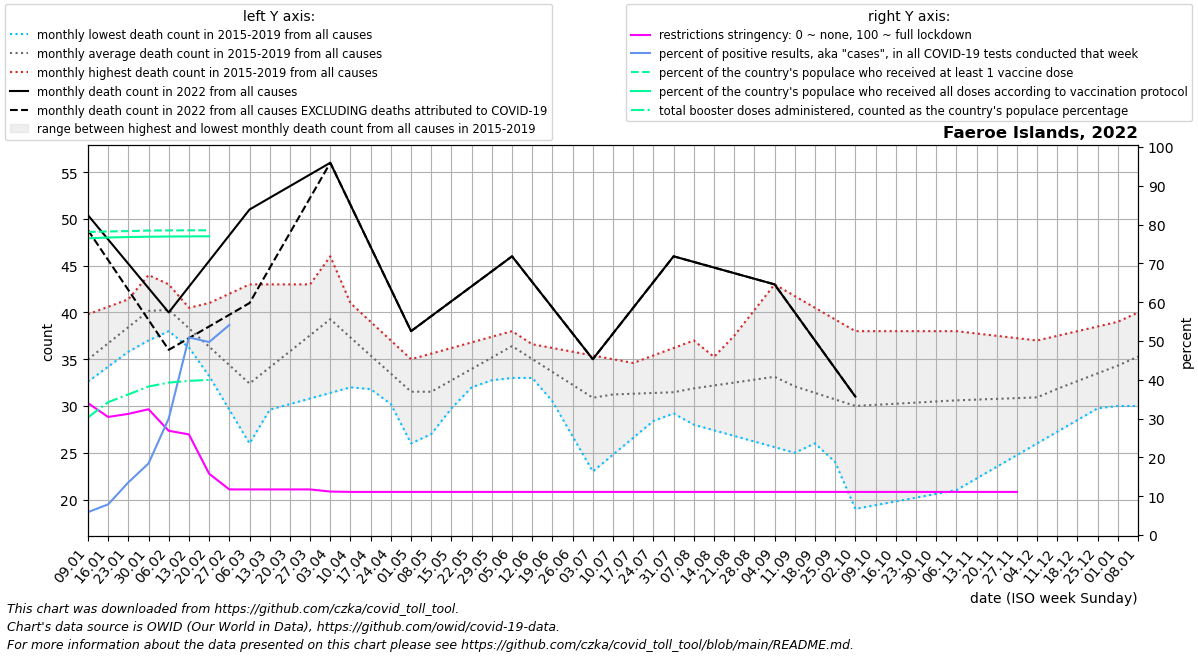

Values plotted in this chart, from the file beside it:
date, location, time_unit, time, deaths_2010_all_ages, deaths_2011_all_ages, deaths_2012_all_ages, deaths_2013_all_ages, deaths_2014_all_ages, deaths_2015_all_ages, deaths_2016_all_ages, deaths_2017_all_ages, deaths_2018_all_ages, deaths_2019_all_ages, deaths_2020_all_ages, deaths_2021_all_ages, deaths_2022_all_ages, new_deaths, new_cases_smoothed, new_tests_smoothed, positive_test_percent, stringency_index, people_vaccinated, people_fully_vaccinated
2022-01-09, Faeroe Islands, monthly, 1, , , , , , , 33.5, 32.6, 39.8, 34.0, 40.0, 34.5, 50.4, 1.6, 1194, 20423, 5.895, 34, 41479, 40609
2022-01-16, Faeroe Islands, monthly, 2, , , , , , , 37.0, 34.2, 40.6, 35.0, 37.75, 36.0, 47.8, 2.2, 2045, 25762, 7.9, 30.42, 41548, 40725
2022-01-23, Faeroe Islands, monthly, 3, , , , , , , 40.5, 35.8, 41.4, 36.0, 35.5, 37.5, 45.2, 2.8, 3530, 25975, 13.57, 31.22, 41601, 40782
2022-01-30, Faeroe Islands, monthly, 4, , , , , , , 44.0, 37.4, 42.2, 37.0, 33.25, 39.0, 42.6, 3.4, 4662, 25517, 18.45, 32.41, 41673, 40828
2022-02-06, Faeroe Islands, monthly, 5, , , , , , 41.0, 40.4, 39.0, 43.0, 38.0, 31.0, 38.25, 40.0, 4.0, 4759, 16476, 30.02, 26.86, 41695, 40858
2022-02-13, Faeroe Islands, monthly, 6, , , , , , 38.0, 36.8, 40.0, 40.5, 36.25, 29.25, 37.5, 42.75, 5.5, 4805, 9464, 50.93, 25.93, 41703, 40874
2022-02-20, Faeroe Islands, monthly, 7, , , , , , 35.0, 33.2, 41.0, 38.0, 34.5, 27.5, 36.75, 45.5, 7.0, 3957, 7903, 49.72, 15.8, 41712, 40888
2022-02-27, Faeroe Islands, monthly, 8, , , , , , 32.0, 29.6, 42.0, 35.5, 32.75, 25.75, 36.0, 48.25, 8.5, 2449, 4094, 54.12, 11.75, , 
2022-03-06, Faeroe Islands, monthly, 9, , , , , , 29.0, 26.0, 43.0, 33.0, 31.0, 24.0, 33.8, 51.0, 10.0, 1475, , , 11.75, , 
2022-03-13, Faeroe Islands, monthly, 10, , , , , , 29.6, 31.0, 43.0, 33.5, 33.5, 25.2, 31.6, 52.25, 7.5, 99.43, , , 11.75, , 
2022-03-20, Faeroe Islands, monthly, 11, , , , , , 30.2, 36.0, 43.0, 34.0, 36.0, 26.4, 29.4, 53.5, 5.0, 0.0, , , 11.75, , 
2022-03-27, Faeroe Islands, monthly, 12, , , , , , 30.8, 41.0, 43.0, 34.5, 38.5, 27.6, 27.2, 54.75, 2.5, 0.0, , , 11.75, , 
2022-04-03, Faeroe Islands, monthly, 13, , , , , , 31.4, 46.0, 43.0, 35.0, 41.0, 28.8, 25.0, 56.0, 0.0, 0.0, , , 11.2, , 
2022-04-10, Faeroe Islands, monthly, 14, , , , , , 32.0, 41.0, 41.0, 33.4, 39.2, 30.0, 28.75, 51.5, 0.0, 0.0, , , 11.11, , 
2022-04-17, Faeroe Islands, monthly, 15, , , , , , 32.75, 36.0, 39.0, 31.8, 37.4, 32.5, 32.5, 47.0, 0.0, 0.0, , , 11.11, , 
2022-04-24, Faeroe Islands, monthly, 16, , , , , , 33.5, 31.0, 37.0, 30.2, 35.6, 35.0, 36.25, 42.5, 0.0, 0.0, , , 11.11, , 
2022-05-01, Faeroe Islands, monthly, 17, , , , , , 34.25, 26.0, 35.0, 28.6, 33.8, 37.5, 40.0, 38.0, 0.0, 0.0, , , 11.11, , 
2022-05-08, Faeroe Islands, monthly, 18, , , , , , 35.0, 28.0, 35.6, 27.0, 32.0, 40.0, 38.4, 39.6, 0.0, 0.0, , , 11.11, , 
2022-05-15, Faeroe Islands, monthly, 19, , , , , , 35.5, 30.0, 36.2, 29.75, 32.25, 34.5, 36.8, 41.2, 0.0, 0.0, , , 11.11, , 
2022-05-22, Faeroe Islands, monthly, 20, , , , , , 36.0, 32.0, 36.8, 32.5, 32.5, 29.0, 35.2, 42.8, 0.0, 0.0, , , 11.11, , 
2022-05-29, Faeroe Islands, monthly, 21, , , , , , 36.5, 34.0, 37.4, 35.25, 32.75, 23.5, 33.6, 44.4, 0.0, 0.0, , , 11.11, , 
2022-06-05, Faeroe Islands, monthly, 22, , , , , , 37.0, 36.0, 38.0, 38.0, 33.0, 18.0, 32.0, 46.0, 0.0, 0.0, , , 11.11, , 
2022-06-12, Faeroe Islands, monthly, 23, , , , , , 36.6, 35.25, 34.25, 36.0, 33.0, 21.6, 31.5, 43.25, 0.0, 0.0, , , 11.11, , 
2022-06-19, Faeroe Islands, monthly, 24, , , , , , 36.2, 34.5, 30.5, 34.0, 33.0, 25.2, 31.0, 40.5, 0.0, 0.0, , , 11.11, , 
2022-06-26, Faeroe Islands, monthly, 25, , , , , , 35.8, 33.75, 26.75, 32.0, 33.0, 28.8, 30.5, 37.75, 0.0, 0.0, , , 11.11, , 
2022-07-03, Faeroe Islands, monthly, 26, , , , , , 35.4, 33.0, 23.0, 30.0, 33.0, 32.4, 30.0, 35.0, 0.0, 0.0, , , 11.11, , 
2022-07-10, Faeroe Islands, monthly, 27, , , , , , 35.0, 32.75, 24.8, 29.8, 33.8, 36.0, 31.25, 37.75, 0.0, 0.0, , , 11.11, , 
2022-07-17, Faeroe Islands, monthly, 28, , , , , , 33.25, 32.5, 26.6, 29.6, 34.6, 34.75, 32.5, 40.5, 0.0, 0.0, , , 11.11, , 
2022-07-24, Faeroe Islands, monthly, 29, , , , , , 31.5, 32.25, 28.4, 29.4, 35.4, 33.5, 33.75, 43.25, 0.0, 0.0, , , 11.11, , 
2022-07-31, Faeroe Islands, monthly, 30, , , , , , 29.75, 32.0, 30.2, 29.2, 36.2, 32.25, 35.0, 46.0, 0.0, 0.0, , , 11.11, , 
2022-08-07, Faeroe Islands, monthly, 31, , , , , , 28.0, 33.4, 32.0, 29.0, 37.0, 31.0, 34.2, 45.4, 0.0, 0.0, , , 11.11, , 
2022-08-14, Faeroe Islands, monthly, 32, , , , , , 27.4, 34.8, 34.75, 28.75, 35.25, 30.4, 33.4, 44.8, 0.0, 0.0, , , 11.11, , 
2022-08-21, Faeroe Islands, monthly, 33, , , , , , 26.8, 36.2, 37.5, 28.5, 33.5, 29.8, 32.6, 44.2, 0.0, 0.0, , , 11.11, , 
2022-08-28, Faeroe Islands, monthly, 34, , , , , , 26.2, 37.6, 40.25, 28.25, 31.75, 29.2, 31.8, 43.6, 0.0, 0.0, , , 11.11, , 
2022-09-04, Faeroe Islands, monthly, 35, , , , , , 25.6, 39.0, 43.0, 28.0, 30.0, 28.6, 31.0, 43.0, 0.0, 0.0, , , 11.11, , 
2022-09-11, Faeroe Islands, monthly, 36, , , , , , 25.0, 34.0, 41.75, 29.75, 30.0, 28.0, 31.75, 40.0, 0.0, 0.0, , , 11.11, , 
2022-09-18, Faeroe Islands, monthly, 37, , , , , , 26.0, 29.0, 40.5, 31.5, 30.0, 27.75, 32.5, 37.0, 0.0, 0.0, , , 11.11, , 
2022-09-25, Faeroe Islands, monthly, 38, , , , , , 27.0, 24.0, 39.25, 33.25, 30.0, 27.5, 33.25, 34.0, 0.0, 0.0, , , 11.11, , 
2022-10-02, Faeroe Islands, monthly, 39, , , , , , 28.0, 19.0, 38.0, 35.0, 30.0, 27.25, 34.0, 31.0, 0.0, 0.0, , , 11.11, , 
2022-10-09, Faeroe Islands, monthly, 40, , , , , , 29.0, 19.4, 38.0, 34.2, 30.0, 27.0, 33.25, , 0.0, 0.0, , , 11.11, , 
2022-10-16, Faeroe Islands, monthly, 41, , , , , , 28.75, 19.8, 38.0, 33.4, 31.25, 27.75, 32.5, , 0.0, 0.0, , , 11.11, , 
2022-10-23, Faeroe Islands, monthly, 42, , , , , , 28.5, 20.2, 38.0, 32.6, 32.5, 28.5, 31.75, , 0.0, 0.0, , , 11.11, , 
2022-10-30, Faeroe Islands, monthly, 43, , , , , , 28.25, 20.6, 38.0, 31.8, 33.75, 29.25, 31.0, , 0.0, 0.0, , , 11.11, , 
2022-11-06, Faeroe Islands, monthly, 44, , , , , , 28.0, 21.0, 38.0, 31.0, 35.0, 30.0, 33.2, , 0.0, 0.0, , , 11.11, , 
2022-11-13, Faeroe Islands, monthly, 45, , , , , , 28.4, 22.25, 37.75, 31.0, 34.0, 31.6, 35.4, , 0.0, 0.0, , , 11.11, , 
2022-11-20, Faeroe Islands, monthly, 46, , , , , , 28.8, 23.5, 37.5, 31.0, 33.0, 33.2, 37.6, , 0.0, 0.0, , , 11.11, , 
2022-11-27, Faeroe Islands, monthly, 47, , , , , , 29.2, 24.75, 37.25, 31.0, 32.0, 34.8, 39.8, , 0.0, 0.0, , , 11.11, , 
2022-12-04, Faeroe Islands, monthly, 48, , , , , , 29.6, 26.0, 37.0, 31.0, 31.0, 36.4, 42.0, , 0.0, 0.0, , , , , 
2022-12-11, Faeroe Islands, monthly, 49, , , , , , 30.0, 27.25, 37.5, 31.6, 32.8, 38.0, 44.75, , 0.0, 0.0, , , , , 
2022-12-18, Faeroe Islands, monthly, 50, , , , , , 30.0, 28.5, 38.0, 32.2, 34.6, 36.75, 47.5, , , , , , , , 
2022-12-25, Faeroe Islands, monthly, 51, , , , , , 30.0, 29.75, 38.5, 32.8, 36.4, 35.5, 50.25, , , , , , , , 
2023-01-01, Faeroe Islands, monthly, 52, , , , , , 30.0, 31.0, 39.0, 33.4, 38.2, 34.25, 53.0, , , , , , , , 
2023-01-08, Faeroe Islands, monthly, 1, , , , , , 30.0, 32.6, 39.8, 34.0, 40.0, 33.0, 50.4, , , , , , , , 
